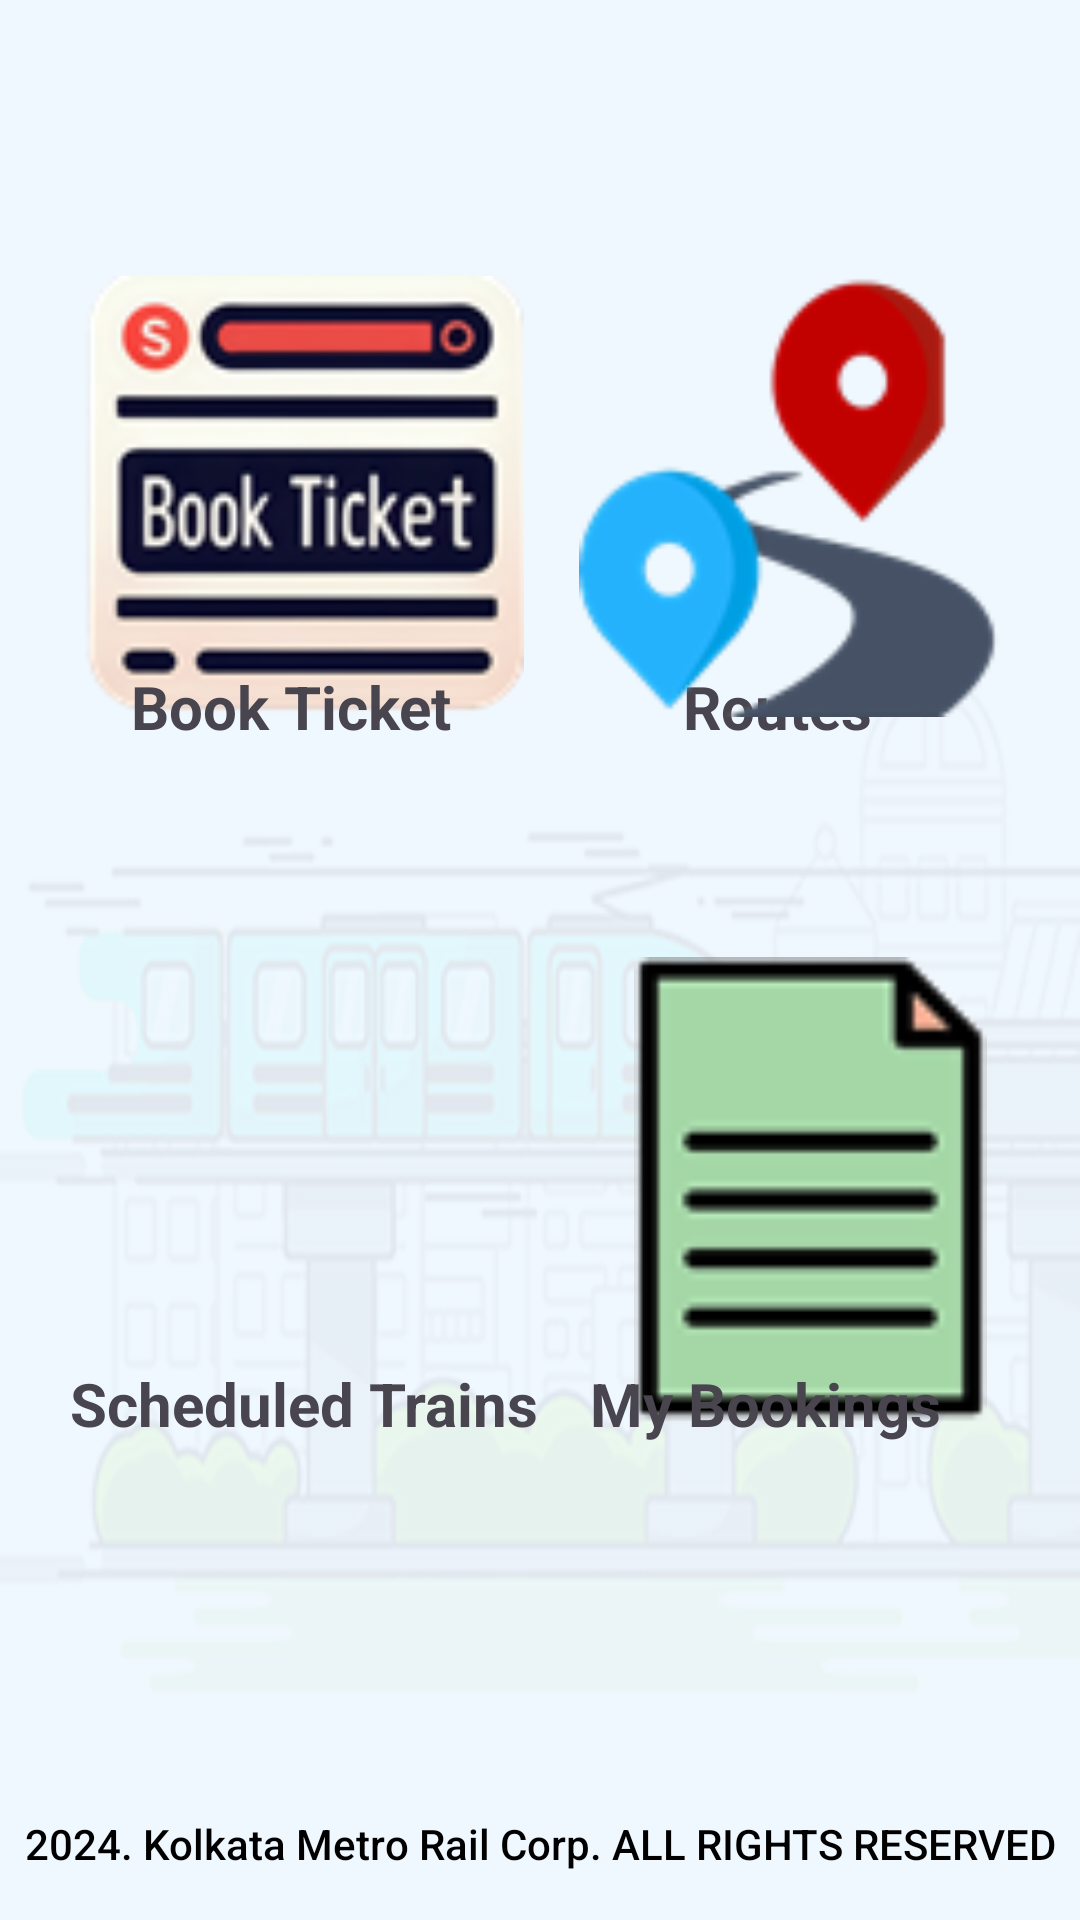

This screen was rendered from an Android layout file. Write that file and the resources it references.
<!-- AndroidManifest.xml: application theme Theme.Tig_farm -->
<!-- res/layout/fragment_home.xml -->
<?xml version="1.0" encoding="utf-8"?>
<androidx.constraintlayout.widget.ConstraintLayout xmlns:android="http://schemas.android.com/apk/res/android"
    xmlns:app="http://schemas.android.com/apk/res-auto"
    xmlns:tools="http://schemas.android.com/tools"
    android:id="@+id/choiceLayout"
    android:layout_width="match_parent"
    android:layout_height="match_parent"
    android:background="@drawable/appbackground"
    android:backgroundTint="@color/alice_blue"
    android:backgroundTintMode="multiply"
    tools:context=".HomeFragment">

    <TextView
        android:id="@+id/textView"
        android:layout_width="0dp"
        android:layout_height="wrap_content"
        android:layout_marginBottom="16dp"
        android:fontFamily="sans-serif-medium"
        android:text="2024. Kolkata Metro Rail Corp. ALL RIGHTS RESERVED"
        android:textAlignment="center"
        android:textAppearance="@style/TextAppearance.AppCompat.Medium"
        android:textColor="@color/black"
        android:textSize="14sp"
        app:autoSizeTextType="uniform"
        app:layout_constraintBottom_toBottomOf="parent"
        app:layout_constraintEnd_toEndOf="parent"
        app:layout_constraintHorizontal_bias="0.0"
        app:layout_constraintStart_toStartOf="parent"
        app:layout_constraintTop_toBottomOf="@+id/listItemCardView"
        app:layout_constraintVertical_bias="1.0" />

    <TextView
        android:id="@+id/textviewRoutes"
        android:layout_width="wrap_content"
        android:layout_height="wrap_content"
        android:fontFamily="sans-serif"
        android:text="Routes"
        android:textSize="20sp"
        android:textStyle="bold"
        app:layout_constraintBottom_toBottomOf="parent"
        app:layout_constraintEnd_toEndOf="parent"
        app:layout_constraintHorizontal_bias="0.766"
        app:layout_constraintStart_toStartOf="parent"
        app:layout_constraintTop_toTopOf="parent"
        app:layout_constraintVertical_bias="0.362" />

    <ImageView
        android:id="@+id/imageViewBookticket"
        android:layout_width="156dp"
        android:layout_height="146dp"
        android:layout_marginTop="92dp"
        android:src="@drawable/bookticket"
        app:layout_constraintEnd_toEndOf="parent"
        app:layout_constraintHorizontal_bias="0.113"
        app:layout_constraintStart_toStartOf="parent"
        app:layout_constraintTop_toTopOf="parent" />

    <ImageView
        android:id="@+id/imageViewMyBookings"
        android:layout_width="175dp"
        android:layout_height="156dp"
        android:layout_marginStart="5dp"
        android:layout_marginTop="70dp"
        android:layout_marginEnd="20dp"
        android:src="@drawable/mybooking"
        app:layout_constraintBottom_toBottomOf="parent"
        app:layout_constraintEnd_toEndOf="parent"
        app:layout_constraintStart_toEndOf="@+id/imageViewScheduledTrains"
        app:layout_constraintTop_toBottomOf="@+id/textviewRoutes"
        app:layout_constraintVertical_bias="0.0" />

    <ImageView
        android:id="@+id/imageViewScheduledTrains"
        android:layout_width="175dp"
        android:layout_height="156dp"
        android:layout_marginStart="20dp"
        android:layout_marginTop="70dp"
        android:src="@drawable/schedule"
        app:layout_constraintBottom_toBottomOf="parent"
        app:layout_constraintEnd_toStartOf="@+id/imageViewMyBookings"
        app:layout_constraintStart_toStartOf="parent"
        app:layout_constraintTop_toBottomOf="@+id/textviewBookTicket"
        app:layout_constraintVertical_bias="0.031" />

    <ImageView
        android:id="@+id/imageViewRoutes"
        android:layout_width="156dp"
        android:layout_height="147dp"
        android:layout_marginTop="92dp"
        android:src="@drawable/routes"
        app:layout_constraintBottom_toTopOf="@+id/imageViewMyBookings"
        app:layout_constraintEnd_toEndOf="parent"
        app:layout_constraintHorizontal_bias="0.414"
        app:layout_constraintStart_toEndOf="@+id/imageViewBookticket"
        app:layout_constraintTop_toTopOf="parent"
        app:layout_constraintVertical_bias="0.0" />

    <TextView
        android:id="@+id/textviewBookTicket"
        android:layout_width="wrap_content"
        android:layout_height="wrap_content"
        android:fontFamily="sans-serif"
        android:text="Book Ticket"
        android:textSize="20sp"
        android:textStyle="bold"
        app:layout_constraintBottom_toBottomOf="parent"
        app:layout_constraintEnd_toEndOf="parent"
        app:layout_constraintHorizontal_bias="0.172"
        app:layout_constraintStart_toStartOf="parent"
        app:layout_constraintTop_toTopOf="parent"
        app:layout_constraintVertical_bias="0.362" />

    <TextView
        android:id="@+id/textviewST"
        android:layout_width="wrap_content"
        android:layout_height="wrap_content"
        android:fontFamily="sans-serif"
        android:text="Scheduled Trains"
        android:textSize="20sp"
        android:textStyle="bold"
        app:layout_constraintBottom_toBottomOf="parent"
        app:layout_constraintEnd_toEndOf="parent"
        app:layout_constraintHorizontal_bias="0.114"
        app:layout_constraintStart_toStartOf="parent"
        app:layout_constraintTop_toTopOf="parent"
        app:layout_constraintVertical_bias="0.741" />

    <TextView
        android:id="@+id/textviewBookings"
        android:layout_width="wrap_content"
        android:layout_height="wrap_content"
        android:layout_marginEnd="6dp"
        android:fontFamily="sans-serif"
        android:text="My Bookings"
        android:textSize="20sp"
        android:textStyle="bold"
        app:layout_constraintBottom_toBottomOf="parent"
        app:layout_constraintEnd_toEndOf="parent"
        app:layout_constraintHorizontal_bias="0.83"
        app:layout_constraintStart_toStartOf="parent"
        app:layout_constraintTop_toTopOf="parent"
        app:layout_constraintVertical_bias="0.741" />

</androidx.constraintlayout.widget.ConstraintLayout>
<!-- resources referenced by this layout -->
<resources>
  <color name="alice_blue">#F0F8FF</color>
  <color name="black">#000000</color>
  <!-- drawable appbackground: png bitmap (drawable, 34551 bytes) -->
  <!-- drawable bookticket: png bitmap (drawable, 15471 bytes) -->
  <!-- drawable mybooking: png bitmap (drawable, 2133 bytes) -->
  <!-- drawable routes: png bitmap (drawable, 7537 bytes) -->
  <style name="Theme.Tig_farm" parent="Base.Theme.Tig_farm" />
  <style name="Base.Theme.Tig_farm" parent="Theme.Material3.Light.NoActionBar">
          
          
          <item name="colorPrimary">@color/colorPrimary</item>
          <item name="colorPrimaryDark">@color/colorPrimaryDark</item>
          <item name="colorAccent">@color/colorAccent</item>
          <item name="android:statusBarColor">@android:color/transparent</item>
          <item name="android:windowTranslucentStatus">true</item>
      </style>
  <color name="colorPrimary">#6200EE</color>
  <color name="colorPrimaryDark">#3700B3</color>
  <color name="colorAccent">#03DAC5</color>
</resources>
